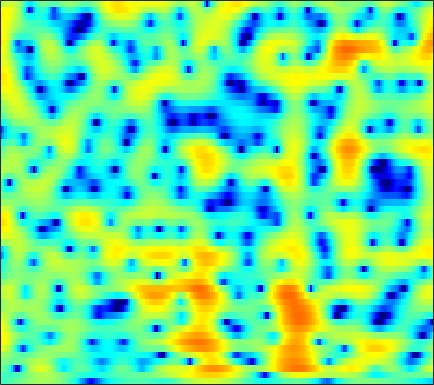

Data behind this chart, as committed beside it:
-2.9811, -2.8681, -2.6665, -2.4194, -2.2081, -1.895, -1.554, -1.2968, -0.94395, -0.58707, -0.2557, -0.015816, 0.28776, 0.57072, 0.76011, 0.98549, 1.174, 1.2842, 1.3892, 1.4487, 1.4528, 1.4209, 1.3218, 1.1571
-2.529, -2.587, -2.678, -2.76, -2.8, -2.793, -2.69, -2.539, -2.231, -1.804, -1.294, -0.8809, -0.3188, 0.2214, 0.5932, 1.034, 1.393, 1.604, 1.806, 1.91, 1.923, 1.875, 1.737, 1.525
-0.7075, -1.019, -1.788, -3.014, -4.333, -6.94, -11.39, -17.78, -18.03, -9.479, -5.056, -2.821, -0.6152, 1.001, 1.927, 2.854, 3.493, 3.801, 3.984, 3.938, 3.655, 3.283, 2.561, 1.569
-0.1595, -0.09898, -0.1654, -0.3531, -0.5538, -0.8377, -1.074, -1.162, -1.127, -0.8816, -0.4614, -0.07877, 0.4757, 1.027, 1.391, 1.801, 2.099, 2.23, 2.275, 2.154, 1.869, 1.526, 0.8916, 0.05436
1.392, 1.277, 1.031, 0.6662, 0.3341, -0.1636, -0.6703, -1.04, -1.454, -1.738, -1.842, -1.802, -1.573, -1.202, -0.8811, -0.4305, -0.005476, 0.2731, 0.5635, 0.7627, 0.8649, 0.8765, 0.8178, 0.6915
4.314, 3.927, 3.225, 2.279, 1.387, -0.09267, -1.991, -3.796, -6.932, -11.14, -14.16, -12.16, -8.361, -5.584, -4.078, -2.6, -1.571, -0.9935, -0.4491, -0.08826, 0.1472, 0.2794, 0.4278, 0.5797
5.927, 5.509, 4.794, 3.897, 3.103, 1.895, 0.5293, -0.5676, -1.99, -3.167, -3.83, -3.9, -3.55, -2.995, -2.604, -2.258, -2.171, -2.301, -2.768, -3.552, -4.598, -5.437, -6.281, -6.194
5.614, 5.197, 4.533, 3.767, 3.141, 2.267, 1.396, 0.781, 0.05455, -0.5253, -0.9605, -1.181, -1.387, -1.533, -1.644, -1.864, -2.267, -2.718, -3.59, -4.862, -6.628, -8.267, -10.44, -10.74
5.09, 4.524, 3.612, 2.521, 1.589, 0.2094, -1.253, -2.327, -3.507, -4.11, -4.032, -3.639, -2.946, -2.255, -1.831, -1.393, -1.131, -1.04, -1.059, -1.195, -1.393, -1.516, -1.599, -1.522
4.432, 3.852, 2.871, 1.604, 0.4087, -1.631, -4.434, -7.39, -13.57, -18.36, -11.01, -7.526, -4.548, -2.586, -1.534, -0.5372, 0.1297, 0.4596, 0.7252, 0.8371, 0.8298, 0.7725, 0.6743, 0.5684
2.798, 2.651, 2.325, 1.836, 1.358, 0.6091, -0.2063, -0.7901, -1.381, -1.613, -1.425, -1.093, -0.5413, 0.02963, 0.4146, 0.8306, 1.089, 1.17, 1.121, 0.9137, 0.5427, 0.1625, -0.4757, -1.246
0.3975, 0.9844, 1.524, 1.807, 1.891, 1.875, 1.77, 1.667, 1.505, 1.381, 1.319, 1.322, 1.368, 1.441, 1.491, 1.511, 1.441, 1.314, 1.003, 0.4884, -0.2561, -1.013, -2.344, -4.121
-0.3304, 0.5724, 1.42, 1.933, 2.132, 2.185, 2.029, 1.811, 1.433, 1.028, 0.6814, 0.5101, 0.4647, 0.5857, 0.7347, 0.9521, 1.09, 1.105, 0.9661, 0.5907, -0.02919, -0.6566, -1.721, -2.981
1.651, 2.253, 2.819, 3.098, 3.101, 2.804, 2.12, 1.337, -0.1006, -2.042, -4.349, -5.714, -5.628, -3.736, -2.182, -0.4994, 0.659, 1.2, 1.544, 1.481, 1.069, 0.5447, -0.4091, -1.605
2.086, 2.621, 3.117, 3.346, 3.317, 2.993, 2.3, 1.504, -0.0044, -2.067, -4.592, -6.196, -5.969, -3.751, -2.037, -0.2349, 1.018, 1.609, 2.001, 1.987, 1.553, 0.9351, -0.3335, -2.234
-0.5061, 0.08357, 0.7092, 1.12, 1.289, 1.339, 1.206, 0.9798, 0.571, 0.1154, -0.2665, -0.4421, -0.4841, -0.291, -0.02783, 0.3679, 0.7271, 0.941, 1.091, 1.058, 0.8151, 0.4852, -0.1356, -0.9513
-3.012, -2.263, -1.425, -0.7685, -0.3829, -0.02377, 0.1651, 0.2186, 0.1905, 0.06975, -0.08778, -0.2057, -0.3494, -0.4137, -0.4092, -0.3219, -0.1688, -0.01964, 0.2002, 0.3832, 0.5199, 0.5787, 0.5915, 0.5396
-4.645, -3.614, -2.477, -1.538, -0.9664, -0.3958, -0.05605, 0.06445, 0.04437, -0.197, -0.6315, -1.046, -1.67, -2.268, -2.595, -2.716, -2.401, -1.938, -1.164, -0.3621, 0.3611, 0.8261, 1.302, 1.653
-5.272, -4.259, -2.91, -1.648, -0.836, 0.01919, 0.5875, 0.7803, 0.7151, 0.2666, -0.6559, -1.719, -3.758, -6.88, -10.18, -13.62, -9.66, -6.358, -3.227, -1.065, 0.457, 1.285, 2.09, 2.612
-10.86, -8.764, -5.427, -2.725, -1.189, 0.3, 1.278, 1.7, 1.859, 1.608, 0.9455, 0.1513, -1.271, -2.959, -4.158, -4.898, -4.131, -2.974, -1.327, 0.0856, 1.166, 1.767, 2.315, 2.576
-7.912, -6.487, -3.868, -1.623, -0.3154, 1.004, 1.855, 2.247, 2.485, 2.414, 2.112, 1.771, 1.217, 0.6381, 0.2505, -0.1088, -0.2449, -0.2261, -0.05654, 0.183, 0.4271, 0.5812, 0.6923, 0.6483
0.7927, 0.9395, 1.332, 1.796, 2.128, 2.501, 2.708, 2.749, 2.663, 2.401, 1.988, 1.606, 0.9947, 0.3044, -0.229, -0.9428, -1.602, -2.018, -2.447, -2.704, -2.79, -2.756, -2.65, -2.535
4.132, 4.094, 4.015, 3.899, 3.781, 3.534, 3.213, 2.905, 2.395, 1.797, 1.082, 0.4647, -0.4833, -1.591, -2.544, -4.02, -5.728, -7.057, -8.659, -9.472, -9.25, -8.638, -7.721, -6.86
5.832, 5.689, 5.375, 4.928, 4.498, 3.8, 2.984, 2.315, 1.374, 0.4289, -0.4917, -1.189, -2.157, -3.304, -4.414, -6.326, -9.094, -12.16, -18.99, -28.25, -17.77, -14.49, -12.26, -11.31
6.82, 6.612, 6.133, 5.398, 4.658, 3.423, 1.843, 0.4554, -1.547, -3.389, -4.41, -4.537, -4.259, -4.053, -4.121, -4.592, -5.467, -6.314, -7.459, -8.312, -8.835, -9.151, -9.967, -11.86
6.164, 6.001, 5.539, 4.751, 3.922, 2.425, 0.323, -1.811, -5.912, -13.3, -18.52, -11.18, -6.497, -4.105, -3.034, -2.267, -1.966, -1.963, -2.153, -2.485, -2.917, -3.308, -3.946, -4.585
3.385, 3.396, 3.196, 2.769, 2.287, 1.425, 0.3589, -0.554, -1.774, -2.766, -3.143, -2.988, -2.386, -1.655, -1.163, -0.6553, -0.3476, -0.2304, -0.211, -0.3271, -0.5308, -0.739, -1.033, -1.309
0.6199, 0.8011, 0.8968, 0.858, 0.7607, 0.5704, 0.3463, 0.1791, -0.01142, -0.1105, -0.09926, -0.004496, 0.1895, 0.4333, 0.6034, 0.8016, 0.9251, 0.9569, 0.9121, 0.7665, 0.5153, 0.2727, -0.1092, -0.5693
-1.367, -1.253, -1.191, -1.157, -1.075, -0.8534, -0.5435, -0.2512, 0.1532, 0.57, 0.9404, 1.197, 1.504, 1.761, 1.911, 2.056, 2.123, 2.11, 2.002, 1.786, 1.438, 1.085, 0.4689, -0.3289
-2.693, -3.328, -4.378, -5.247, -5.342, -4.52, -3.072, -1.949, -0.6245, 0.4204, 1.22, 1.672, 2.13, 2.446, 2.629, 2.793, 2.889, 2.908, 2.855, 2.689, 2.382, 2.029, 1.352, 0.4196
-2.331, -3.992, -7.582, -14.8, -22.29, -10.51, -5.317, -3.007, -0.9484, 0.35, 1.152, 1.515, 1.768, 1.876, 1.924, 2.018, 2.179, 2.348, 2.579, 2.738, 2.762, 2.651, 2.308, 1.694
0.7472, 0.02813, -0.9508, -1.72, -1.902, -1.542, -0.7461, -0.1305, 0.4778, 0.7529, 0.6139, 0.2501, -0.5646, -1.607, -2.362, -2.803, -2.29, -1.457, -0.2102, 0.8634, 1.632, 2.006, 2.245, 2.183
2.18, 2.063, 1.922, 1.822, 1.774, 1.748, 1.716, 1.641, 1.374, 0.83, -0.1398, -1.228, -3.383, -6.913, -11.5, -30.99, -12.23, -7.503, -3.999, -1.855, -0.4816, 0.2087, 0.8249, 1.187
1.139, 1.486, 1.845, 2.117, 2.251, 2.312, 2.225, 2.055, 1.695, 1.116, 0.3195, -0.4429, -1.668, -3.007, -3.922, -4.617, -4.507, -4.051, -3.291, -2.644, -2.175, -1.878, -1.507, -1.029
-0.9174, 0.01168, 0.9488, 1.588, 1.903, 2.131, 2.162, 2.067, 1.816, 1.457, 1.045, 0.7065, 0.2494, -0.1904, -0.4848, -0.8415, -1.192, -1.516, -2.126, -3.086, -4.49, -5.739, -6.928, -6.239
-2.475, -1.378, -0.2336, 0.5353, 0.8948, 1.107, 1.044, 0.8459, 0.4089, -0.04676, -0.3925, -0.4797, -0.3554, -0.07667, 0.1464, 0.3165, 0.2701, 0.03013, -0.6918, -2.013, -4.244, -6.744, -10.7, -9.107
-4.989, -4.114, -3.024, -2.188, -1.786, -1.662, -2.078, -2.792, -4.363, -6.662, -8.862, -8.751, -6.295, -3.683, -2.171, -0.7302, 0.151, 0.5114, 0.6587, 0.5223, 0.2259, 0.005059, -0.04947, 0.3273
-11.2, -9.303, -7.062, -5.368, -4.535, -3.972, -4.089, -4.671, -6.156, -8.604, -11.22, -11.03, -7.859, -4.777, -3.018, -1.305, -0.1293, 0.4736, 1.023, 1.357, 1.586, 1.727, 1.938, 2.221
-14.68, -11.22, -7.962, -5.713, -4.542, -3.486, -2.903, -2.72, -2.716, -2.808, -2.776, -2.565, -2.011, -1.26, -0.693, -0.001231, 0.5332, 0.8332, 1.099, 1.245, 1.316, 1.366, 1.452, 1.6
-6.331, -5.375, -4.012, -2.737, -1.892, -0.9915, -0.3151, 0.06131, 0.4137, 0.6531, 0.8311, 0.9412, 1.072, 1.174, 1.213, 1.211, 1.099, 0.9463, 0.6389, 0.2339, -0.2383, -0.5857, -0.9617, -1.124
-2.416, -1.708, -0.7545, 0.1302, 0.7366, 1.415, 1.942, 2.237, 2.501, 2.635, 2.645, 2.58, 2.401, 2.113, 1.832, 1.337, 0.7077, 0.1189, -0.8373, -2.026, -3.51, -4.849, -6.806, -8.386
-1.171, -0.2423, 0.8334, 1.716, 2.242, 2.797, 3.167, 3.327, 3.395, 3.301, 3.055, 2.778, 2.289, 1.672, 1.126, 0.2813, -0.693, -1.527, -2.799, -4.355, -6.342, -8.294, -11.97, -17.55
-0.2929, 0.8423, 2.001, 2.837, 3.282, 3.658, 3.813, 3.795, 3.6, 3.219, 2.665, 2.138, 1.297, 0.3081, -0.5257, -1.71, -2.937, -3.834, -4.971, -6.013, -6.939, -7.549, -8.234, -8.555
2.092, 2.847, 3.6, 4.085, 4.288, 4.339, 4.169, 3.905, 3.374, 2.653, 1.744, 0.9338, -0.3275, -1.815, -3.087, -4.998, -7.081, -8.566, -9.952, -10.12, -9.423, -8.741, -7.88, -7.164
4.561, 4.821, 5.02, 5.021, 4.883, 4.519, 3.937, 3.363, 2.428, 1.321, 0.05749, -0.9809, -2.502, -4.236, -5.758, -8.286, -11.98, -16.36, -31.57, -19.22, -12.96, -10.45, -8.29, -6.984
5.996, 5.966, 5.779, 5.39, 4.945, 4.15, 3.101, 2.14, 0.6507, -1.045, -2.846, -4.139, -5.618, -6.749, -7.426, -8.278, -9.108, -9.662, -9.922, -9.301, -8.108, -7.117, -6.007, -5.257
6.397, 6.264, 5.891, 5.275, 4.641, 3.518, 2.058, 0.7092, -1.509, -4.35, -8.023, -11.39, -14.94, -13.33, -11.14, -8.962, -7.43, -6.582, -5.614, -4.746, -3.971, -3.452, -2.902, -2.573
5.654, 5.55, 5.161, 4.482, 3.791, 2.596, 1.083, -0.2699, -2.43, -5.048, -8.166, -10.68, -12.84, -11.86, -10.07, -7.818, -6.014, -4.871, -3.603, -2.586, -1.748, -1.255, -0.7699, -0.5015
4.513, 4.462, 4.078, 3.361, 2.631, 1.443, 0.04016, -1.1, -2.69, -4.266, -5.671, -6.516, -7.177, -7.194, -6.765, -5.816, -4.635, -3.697, -2.47, -1.414, -0.5244, 0.0009577, 0.5041, 0.7846
4.352, 4.218, 3.635, 2.642, 1.637, 0.0872, -1.595, -2.859, -4.414, -5.781, -6.992, -7.837, -8.739, -8.94, -8.406, -6.872, -4.945, -3.517, -1.843, -0.4469, 0.6055, 1.192, 1.718, 1.951
5.418, 5.027, 4.009, 2.378, 0.7271, -2.12, -5.61, -8.195, -10.08, -10.07, -10.34, -11.37, -14.88, -26.46, -20.33, -10.62, -5.831, -3.388, -1.043, 0.6416, 1.792, 2.364, 2.787, 2.851
6.25, 5.69, 4.49, 2.675, 0.8537, -2.438, -7.011, -11.25, -13.18, -10.34, -8.579, -8.08, -7.989, -7.726, -6.899, -5.035, -2.933, -1.541, 0.01846, 1.171, 1.938, 2.271, 2.395, 2.168
5.975, 5.479, 4.549, 3.326, 2.234, 0.6121, -1.011, -2.068, -3.062, -3.501, -3.582, -3.536, -3.361, -3.022, -2.681, -2.096, -1.428, -0.929, -0.3444, 0.07314, 0.2877, 0.3004, 0.1007, -0.3606
5.584, 5.228, 4.602, 3.831, 3.176, 2.25, 1.31, 0.6419, -0.1424, -0.7949, -1.298, -1.568, -1.8, -1.907, -1.917, -1.865, -1.778, -1.708, -1.675, -1.746, -1.946, -2.192, -2.635, -3.221
5.56, 5.323, 4.899, 4.351, 3.865, 3.146, 2.353, 1.728, 0.8687, 0.008391, -0.8081, -1.351, -1.957, -2.402, -2.605, -2.75, -2.826, -2.903, -3.09, -3.427, -3.959, -4.485, -5.312, -6.157
5.734, 5.604, 5.334, 4.936, 4.545, 3.888, 3.071, 2.346, 1.214, -0.09329, -1.55, -2.686, -4.056, -4.918, -5.101, -4.83, -4.343, -4.064, -3.956, -4.28, -5.118, -6.147, -8.132, -10.68
5.244, 5.279, 5.241, 5.077, 4.849, 4.35, 3.602, 2.837, 1.508, -0.3016, -2.775, -5.349, -10.44, -17.52, -14.18, -8.625, -5.59, -4.24, -3.287, -3.131, -3.724, -4.697, -6.826, -10.26
1.891, 2.294, 2.78, 3.118, 3.228, 3.156, 2.791, 2.306, 1.357, 0.04268, -1.658, -3.165, -5.262, -6.509, -6.274, -4.824, -3.191, -2.206, -1.289, -0.8274, -0.7723, -0.9468, -1.386, -1.895
